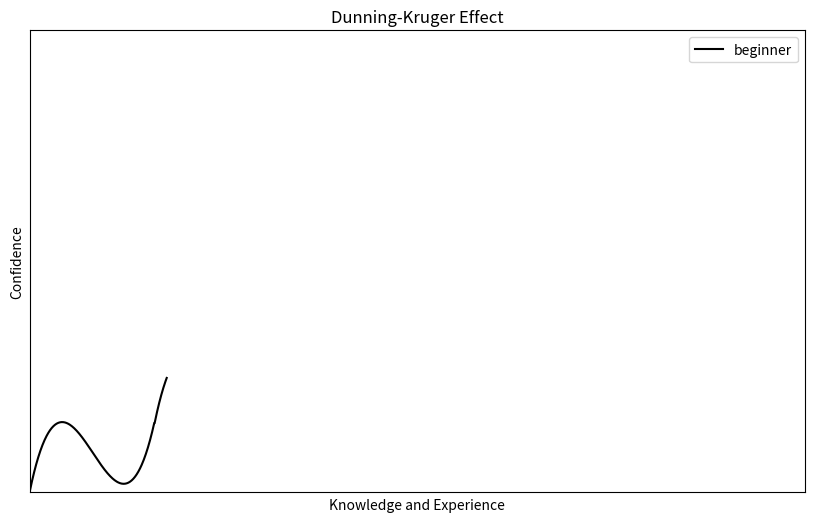

Reproduce this figure in Python. (Note: this script raises an exception after producing the figure.)
import numpy as np
import matplotlib.pyplot as plt
from scipy.interpolate import interp1d

if __name__ == "__main__":
    # 経験と自信の相関を定義
    x = np.array([0, 0.3, 0.6, 1])
    y = np.array([0, 0.6, 0.2, 0.6])

    # 補間関数を作成
    f = interp1d(x, y, kind="cubic")

    # 0から1.2までのx座標を生成
    xnew = np.linspace(0, 6, 1800)

    # ynewを初期化
    ynew = f(np.linspace(0, 1, 300))

    # パターンを繰り返す
    for i in range(1, 6):
        start_y = ynew[-1]  # 前の区間の最終値を取得
        y_segment = f(np.linspace(0, 1, 300)) + \
            (start_y - y[0])  # 各区間を前の区間の終点から始まるように調整
        ynew = np.concatenate([ynew, y_segment])

    # グラフの生成
    plt.figure(figsize=(10, 6))
    plt.plot(xnew[:330], ynew[:330], label="beginner", color="black")
    plt.title("Dunning-Kruger Effect")
    plt.xlabel("Knowledge and Experience")
    plt.ylabel("Confidence")
    plt.legend()
    plt.xlim(0, 6.2)
    plt.ylim(0, 4)
    # plt.grid(True)

    # 軸の線と数値を削除
    plt.xticks([])  # x軸の目盛りを削除
    plt.yticks([])  # y軸の目盛りを削除

    # 画像ファイルとして出力
    plt.savefig("images/dunning_kruger_beginner.png",
                dpi=300, bbox_inches='tight')
